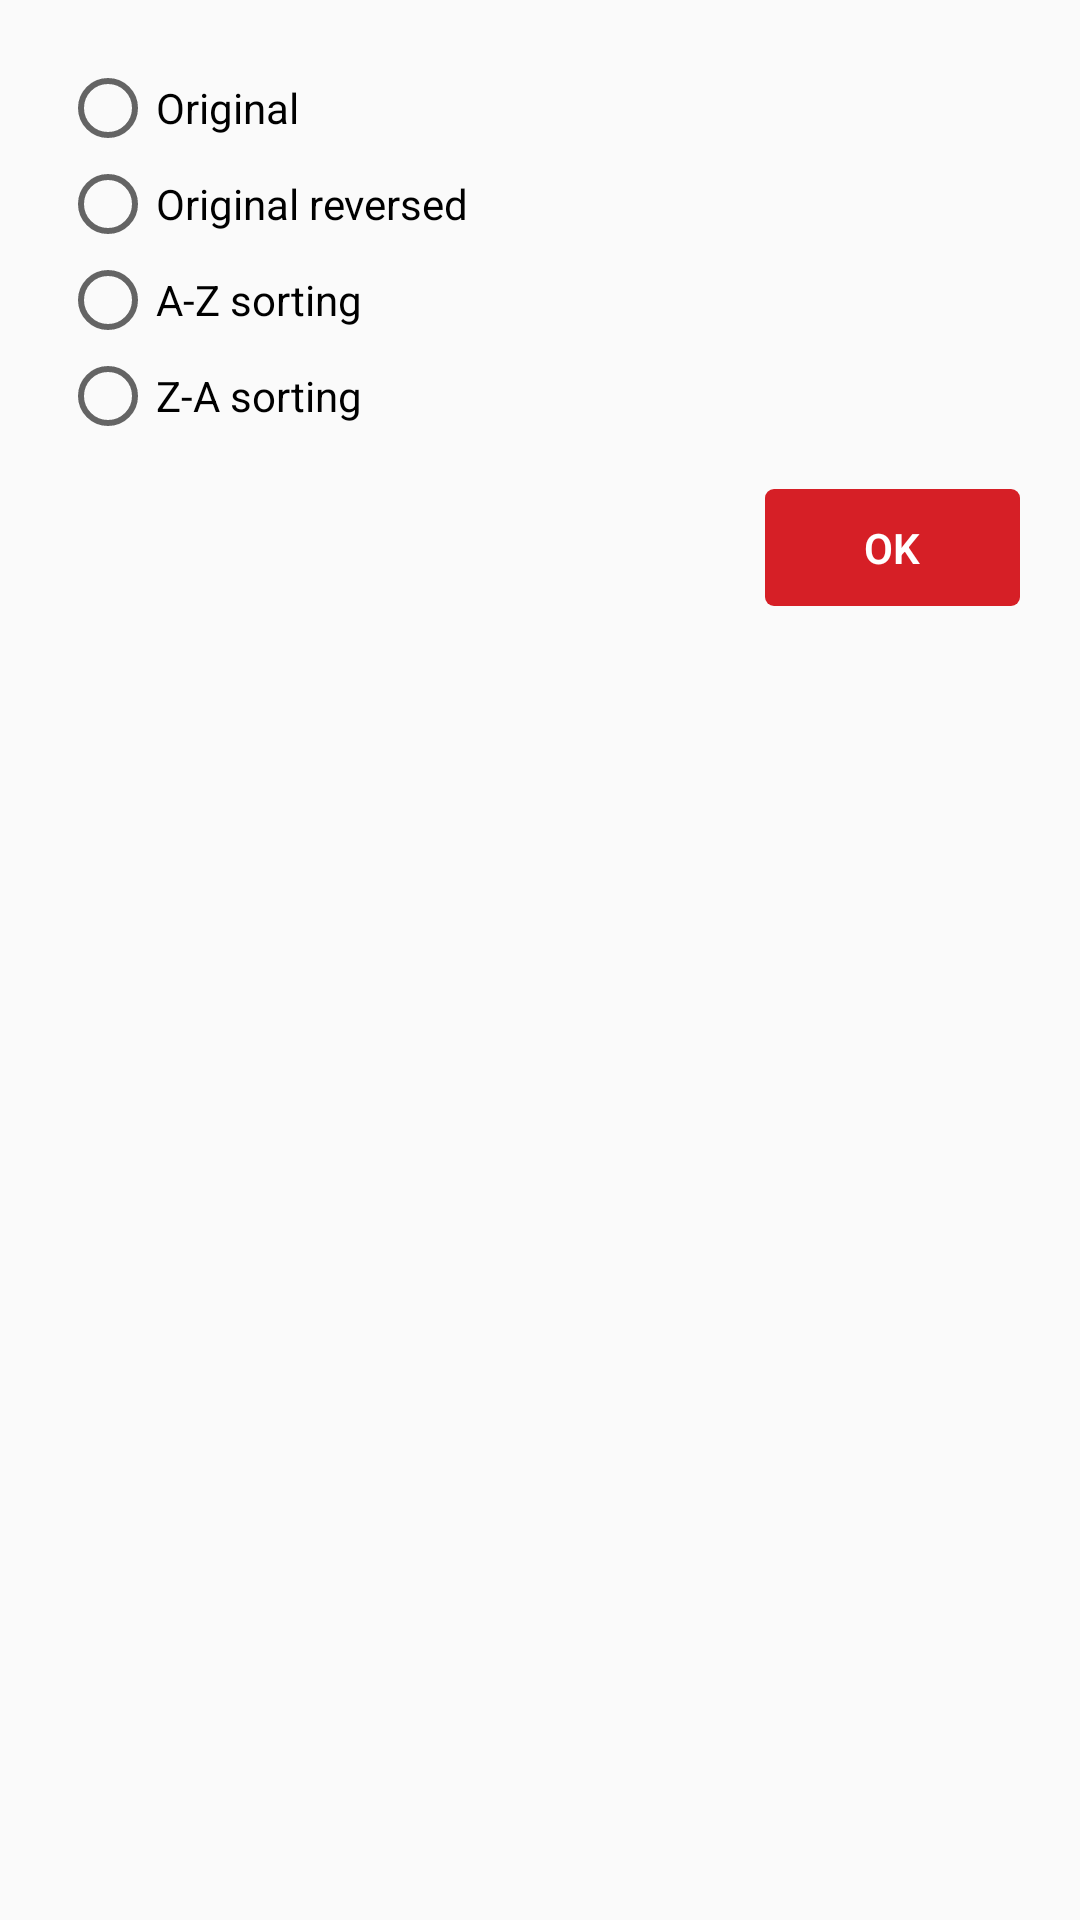

Layout XML and referenced resources for this Android screen:
<!-- AndroidManifest.xml: application theme AppTheme -->
<!-- res/layout/settings_dialog_content.xml -->
<?xml version="1.0" encoding="utf-8"?>
<LinearLayout xmlns:android="http://schemas.android.com/apk/res/android"
    android:orientation="vertical"
    android:layout_width="match_parent"
    android:layout_height="match_parent"
    android:padding="20dp">

    <RadioGroup
        android:id="@+id/settings_dialog_radio_group"
        android:layout_width="wrap_content"
        android:layout_height="wrap_content" >

        <RadioButton
            android:layout_width="wrap_content"
            android:layout_height="wrap_content"
            android:text="Original"
            />

        <RadioButton
            android:layout_width="wrap_content"
            android:layout_height="wrap_content"
            android:text="Original reversed"
            />

        <RadioButton
            android:layout_width="wrap_content"
            android:layout_height="wrap_content"
            android:text="A-Z sorting"
            />

        <RadioButton
            android:layout_width="wrap_content"
            android:layout_height="wrap_content"
            android:text="Z-A sorting"
            />

    </RadioGroup>

    <Button
        android:id="@+id/settings_dialog_ok_button"
        android:layout_width="wrap_content"
        android:layout_height="wrap_content"
        android:layout_marginTop="15dp"
        android:minWidth="85dp"
        android:text="@android:string/ok"
        android:layout_gravity="right" />

</LinearLayout>
<!-- resources referenced by this layout -->
<resources>
  <style name="AppTheme" parent="Theme.AppCompat.Light.DarkActionBar">
          
          <item name="colorPrimary">@color/colorPrimary</item>
          <item name="colorPrimaryDark">@color/colorPrimaryDark</item>
          <item name="colorAccent">@color/colorAccent</item>
  
          <item name="android:buttonStyle">@style/Button</item>
          <item name="buttonStyle">@style/Button</item>
  
          <item name="actionMenuTextColor">@android:color/black</item>
          <item name="android:dropDownListViewStyle">@style/myDropDownListViewStyle</item>
      </style>
  <color name="colorPrimary">#d61f26</color>
  <color name="colorPrimaryDark">#aa181d</color>
  <color name="colorAccent">#f0b800</color>
  <style name="Button">
          <item name="android:background">@drawable/selector_default_button</item>
          <item name="android:gravity">center</item>
          <item name="android:padding">10dp</item>
          <item name="android:fontFamily">sans-serif-light</item>
          <item name="android:textStyle">bold</item>
          <item name="android:textColor">@android:color/white</item>
          <item name="android:textAllCaps">true</item>
      </style>
  <style name="myDropDownListViewStyle" parent="Widget.AppCompat.ListView.DropDown">
          <item name="android:background">#FFFFFF</item>
      </style>
  <!-- drawable selector_default_button (drawable) -->
  <?xml version="1.0" encoding="utf-8"?>
  <selector xmlns:android="http://schemas.android.com/apk/res/android">
      <item android:state_pressed="true">
          <shape android:shape="rectangle">
              <solid android:color="@color/colorPrimaryDark" />
              <corners android:radius="3dp"/>
          </shape>
      </item>
      <item>
          <shape android:shape="rectangle">
              <solid android:color="@color/colorPrimary" />
              <corners android:radius="3dp"/>
          </shape>
      </item>
  </selector>
</resources>
